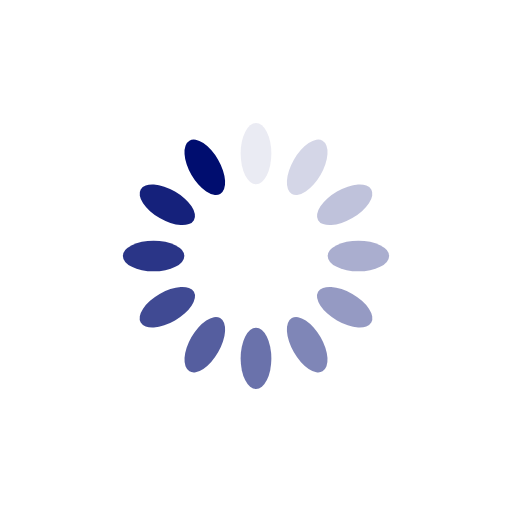
t = 0.00 s
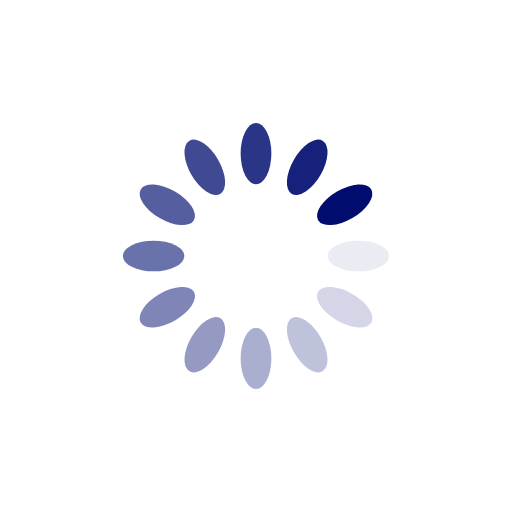
t = 0.25 s
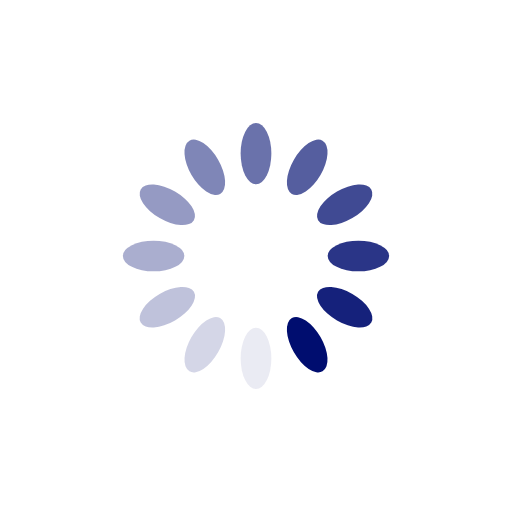
t = 0.50 s
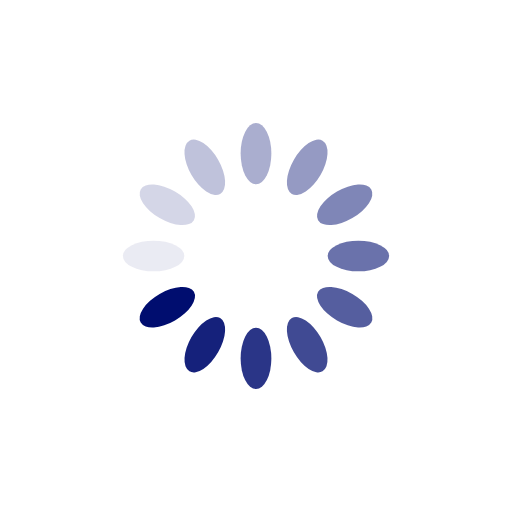
t = 0.75 s

The animated SVG that drew these frames (rendered in a browser with its animation timeline set to each time). Animation: 12 SMIL elements (animate=12); one cycle of 1.00 s, repeats indefinitely.

<?xml version="1.0" encoding="utf-8"?>
<svg xmlns="http://www.w3.org/2000/svg" xmlns:xlink="http://www.w3.org/1999/xlink" style="margin: auto; background: none; display: block; shape-rendering: auto;" width="101px" height="101px" viewBox="0 0 100 100" preserveAspectRatio="xMidYMid">
<g transform="rotate(0 50 50)">
  <rect x="47" y="24" rx="3" ry="6" width="6" height="12" fill="#000d6f">
    <animate attributeName="opacity" values="1;0" keyTimes="0;1" dur="1s" begin="-0.9166666666666666s" repeatCount="indefinite"></animate>
  </rect>
</g><g transform="rotate(30 50 50)">
  <rect x="47" y="24" rx="3" ry="6" width="6" height="12" fill="#000d6f">
    <animate attributeName="opacity" values="1;0" keyTimes="0;1" dur="1s" begin="-0.8333333333333334s" repeatCount="indefinite"></animate>
  </rect>
</g><g transform="rotate(60 50 50)">
  <rect x="47" y="24" rx="3" ry="6" width="6" height="12" fill="#000d6f">
    <animate attributeName="opacity" values="1;0" keyTimes="0;1" dur="1s" begin="-0.75s" repeatCount="indefinite"></animate>
  </rect>
</g><g transform="rotate(90 50 50)">
  <rect x="47" y="24" rx="3" ry="6" width="6" height="12" fill="#000d6f">
    <animate attributeName="opacity" values="1;0" keyTimes="0;1" dur="1s" begin="-0.6666666666666666s" repeatCount="indefinite"></animate>
  </rect>
</g><g transform="rotate(120 50 50)">
  <rect x="47" y="24" rx="3" ry="6" width="6" height="12" fill="#000d6f">
    <animate attributeName="opacity" values="1;0" keyTimes="0;1" dur="1s" begin="-0.5833333333333334s" repeatCount="indefinite"></animate>
  </rect>
</g><g transform="rotate(150 50 50)">
  <rect x="47" y="24" rx="3" ry="6" width="6" height="12" fill="#000d6f">
    <animate attributeName="opacity" values="1;0" keyTimes="0;1" dur="1s" begin="-0.5s" repeatCount="indefinite"></animate>
  </rect>
</g><g transform="rotate(180 50 50)">
  <rect x="47" y="24" rx="3" ry="6" width="6" height="12" fill="#000d6f">
    <animate attributeName="opacity" values="1;0" keyTimes="0;1" dur="1s" begin="-0.4166666666666667s" repeatCount="indefinite"></animate>
  </rect>
</g><g transform="rotate(210 50 50)">
  <rect x="47" y="24" rx="3" ry="6" width="6" height="12" fill="#000d6f">
    <animate attributeName="opacity" values="1;0" keyTimes="0;1" dur="1s" begin="-0.3333333333333333s" repeatCount="indefinite"></animate>
  </rect>
</g><g transform="rotate(240 50 50)">
  <rect x="47" y="24" rx="3" ry="6" width="6" height="12" fill="#000d6f">
    <animate attributeName="opacity" values="1;0" keyTimes="0;1" dur="1s" begin="-0.25s" repeatCount="indefinite"></animate>
  </rect>
</g><g transform="rotate(270 50 50)">
  <rect x="47" y="24" rx="3" ry="6" width="6" height="12" fill="#000d6f">
    <animate attributeName="opacity" values="1;0" keyTimes="0;1" dur="1s" begin="-0.16666666666666666s" repeatCount="indefinite"></animate>
  </rect>
</g><g transform="rotate(300 50 50)">
  <rect x="47" y="24" rx="3" ry="6" width="6" height="12" fill="#000d6f">
    <animate attributeName="opacity" values="1;0" keyTimes="0;1" dur="1s" begin="-0.08333333333333333s" repeatCount="indefinite"></animate>
  </rect>
</g><g transform="rotate(330 50 50)">
  <rect x="47" y="24" rx="3" ry="6" width="6" height="12" fill="#000d6f">
    <animate attributeName="opacity" values="1;0" keyTimes="0;1" dur="1s" begin="0s" repeatCount="indefinite"></animate>
  </rect>
</g>
<!-- [ldio] generated by https://loading.io/ --></svg>